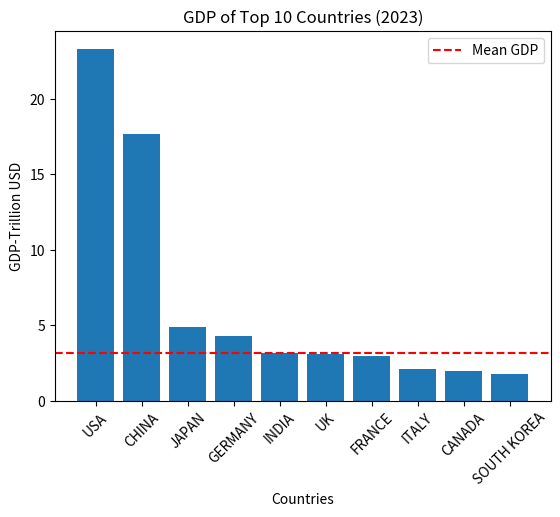

Python code for this plot:
# import statistics
# import matplotlib.pyplot as plt

# countries = ['USA', 'CHINA', 'JAPAN', 'GERMANY', 'INDIA', 'UK', 'FRANCE', 'ITALY', 'CANADA', 'SOUTH KOREA']
# GDP = [23.3, 17.7, 4.9, 4.3, 3.2, 3.1, 3, 2.1, 2, 1.8]

# # calculating the median
# median = statistics.median(GDP)
# print("Median:", median)

# # plotting boxplot graph
# plt.bar(countries, GDP)

# plt.ylabel("GDP")
# plt.title("Top 10 Countries GDP on Bar Graph")
# plt.xlabel("countries")
# plt.xticks(rotation=45)
# plt.axhline(y=median, color='r', linestyle='', label='Median GDP')
# plt.legend()

# plt.show()

import matplotlib.pyplot as plt   
import statistics

countries = ['USA', 'CHINA', 'JAPAN', 'GERMANY', 'INDIA',
             'UK', 'FRANCE', 'ITALY', 'CANADA', 'SOUTH KOREA']
gdp_values = [23.3, 17.7, 4.9, 4.3, 3.2, 3.1, 3, 2.1, 2, 1.8]

# Calculate the mean
median = statistics.median(gdp_values)
print("Median:", median)

# Plot the bar graph
plt.bar(countries, gdp_values)
plt.xlabel('Countries')
plt.ylabel('GDP-Trillion USD')
plt.title('GDP of Top 10 Countries (2023)')
plt.xticks(rotation=45)
plt.axhline(y=median, color='r', linestyle='--', label='Mean GDP')
plt.legend()

plt.show()